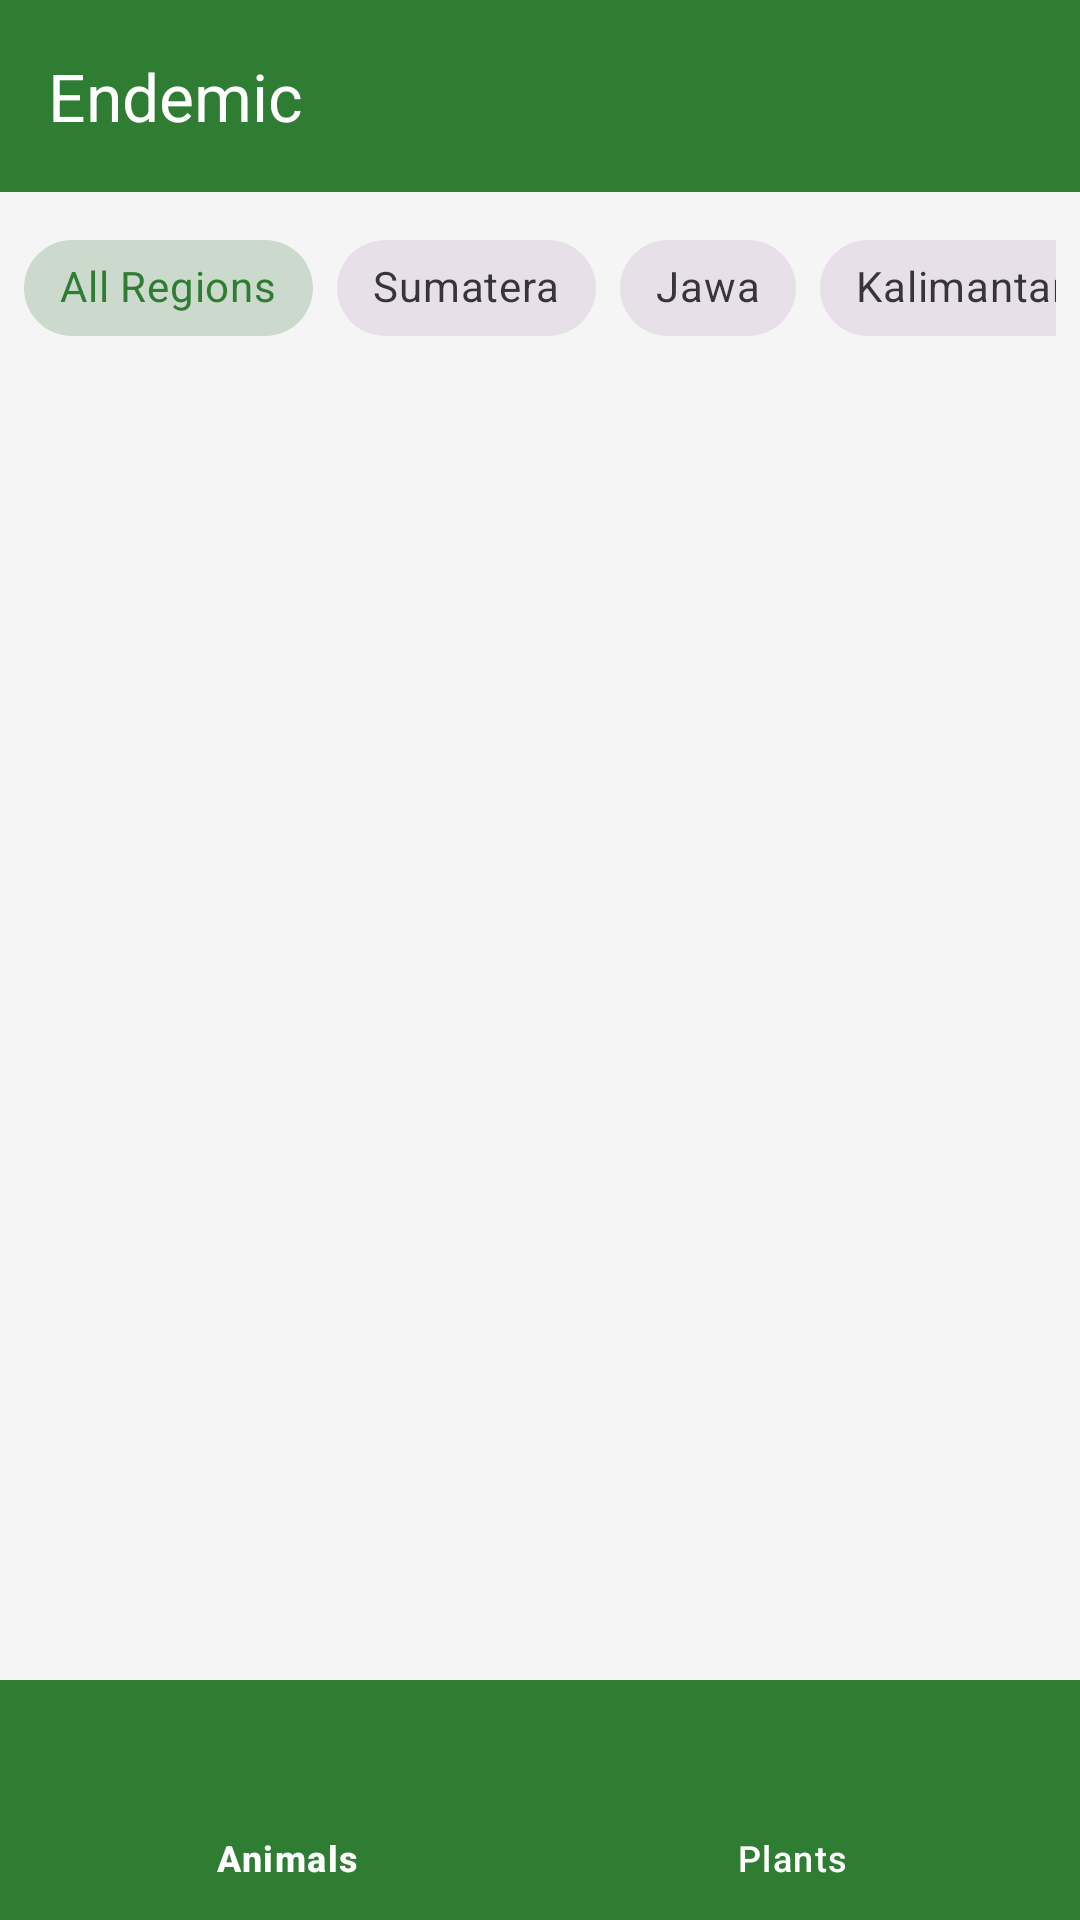

Reconstruct the res/layout file that produces this screen, plus the resources it refers to.
<!-- AndroidManifest.xml: application theme Theme.Endemic -->
<!-- res/layout/activity_home.xml -->
<?xml version="1.0" encoding="utf-8"?>
<androidx.constraintlayout.widget.ConstraintLayout xmlns:android="http://schemas.android.com/apk/res/android"
    xmlns:app="http://schemas.android.com/apk/res-auto"
    android:layout_width="match_parent"
    android:layout_height="match_parent">

    <com.google.android.material.appbar.MaterialToolbar
        android:id="@+id/toolbar"
        android:layout_width="match_parent"
        android:layout_height="?attr/actionBarSize"
        android:background="?attr/colorPrimary"
        app:title="@string/title_home"
        app:titleTextColor="@color/white"
        app:theme="@style/ThemeOverlay.App.Toolbar"
        app:layout_constraintTop_toTopOf="parent" />

    <HorizontalScrollView
        android:id="@+id/regionScroll"
        android:layout_width="match_parent"
        android:layout_height="wrap_content"
        android:padding="8dp"
        android:scrollbars="none"
        app:layout_constraintTop_toBottomOf="@id/toolbar">

        <com.google.android.material.chip.ChipGroup
            android:id="@+id/chipGroupRegions"
            android:layout_width="wrap_content"
            android:layout_height="wrap_content"
            app:singleLine="true"
            app:singleSelection="true">

            <com.google.android.material.chip.Chip
                android:id="@+id/chipAll"
                style="@style/Widget.MaterialComponents.Chip.Choice"
                android:layout_width="wrap_content"
                android:layout_height="wrap_content"
                android:text="@string/region_all"
                android:checked="true" />

            <com.google.android.material.chip.Chip
                android:id="@+id/chipSumatera"
                style="@style/Widget.MaterialComponents.Chip.Choice"
                android:layout_width="wrap_content"
                android:layout_height="wrap_content"
                android:text="@string/region_sumatera" />

            <com.google.android.material.chip.Chip
                android:id="@+id/chipJawa"
                style="@style/Widget.MaterialComponents.Chip.Choice"
                android:layout_width="wrap_content"
                android:layout_height="wrap_content"
                android:text="@string/region_jawa" />

            <com.google.android.material.chip.Chip
                android:id="@+id/chipKalimantan"
                style="@style/Widget.MaterialComponents.Chip.Choice"
                android:layout_width="wrap_content"
                android:layout_height="wrap_content"
                android:text="@string/region_kalimantan" />

            <com.google.android.material.chip.Chip
                android:id="@+id/chipSulawesi"
                style="@style/Widget.MaterialComponents.Chip.Choice"
                android:layout_width="wrap_content"
                android:layout_height="wrap_content"
                android:text="@string/region_sulawesi" />

            <com.google.android.material.chip.Chip
                android:id="@+id/chipPapua"
                style="@style/Widget.MaterialComponents.Chip.Choice"
                android:layout_width="wrap_content"
                android:layout_height="wrap_content"
                android:text="@string/region_papua" />

        </com.google.android.material.chip.ChipGroup>
    </HorizontalScrollView>

    <androidx.recyclerview.widget.RecyclerView
        android:id="@+id/recyclerView"
        android:layout_width="0dp"
        android:layout_height="0dp"
        app:layout_constraintTop_toBottomOf="@id/regionScroll"
        app:layout_constraintBottom_toTopOf="@id/bottomNavigation"
        app:layout_constraintLeft_toLeftOf="parent"
        app:layout_constraintRight_toRightOf="parent" />

    <com.google.android.material.bottomnavigation.BottomNavigationView
        android:id="@+id/bottomNavigation"
        android:layout_width="match_parent"
        android:layout_height="wrap_content"
        app:itemIconTint="@color/white"
        app:itemTextColor="@color/white"
        android:background="?attr/colorPrimary"
        app:layout_constraintBottom_toBottomOf="parent"
        app:menu="@menu/bottom_nav_menu" />

</androidx.constraintlayout.widget.ConstraintLayout>
<!-- resources referenced by this layout -->
<resources>
  <color name="white">#FFFFFFFF</color>
  <string name="region_all">All Regions</string>
  <string name="region_jawa">Jawa</string>
  <string name="region_kalimantan">Kalimantan</string>
  <string name="region_papua">Papua</string>
  <string name="region_sulawesi">Sulawesi</string>
  <string name="region_sumatera">Sumatera</string>
  <string name="title_home">Endemic</string>
  <style name="ThemeOverlay.App.Toolbar" parent="ThemeOverlay.Material3.Toolbar.Surface">
          <item name="colorControlNormal">@color/white</item>
      </style>
  <style name="Theme.Endemic" parent="Base.Theme.Endemic" />
  <style name="Base.Theme.Endemic" parent="Theme.Material3.DayNight.NoActionBar">
          <item name="colorPrimary">@color/primary</item>
          <item name="colorSecondary">@color/secondary</item>
          <item name="android:windowBackground">@color/bg_light</item>
          <item name="android:statusBarColor">@color/primary_variant</item>
      </style>
  <color name="primary">#2E7D32</color>
  <color name="secondary">#8D6E63</color>
  <color name="bg_light">#F5F5F5</color>
  <color name="primary_variant">#1B5E20</color>
</resources>
